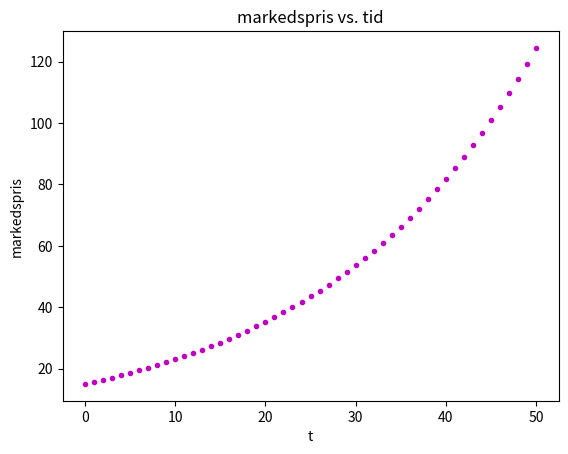

This chart was generated by the following Python code:
import random
import matplotlib.pyplot as plt

# Markedsparametre

# Alpha: hvor meget forbrugere vil efterspørge, hvis prisen er nul
alpha = 10.5

# Beta: hældning på demand-kurve, hvor stor effekt prisen på varen har på efterspørgslen
beta = 1.75

# Theta: afgører hvilken indflydelse det har at prisen afviger fra markedsgennemsnittet
theta = 1.45833

def demand(price, market_price):
    return alpha - beta * price + theta * market_price

class Producer:
    def __init__(self, initial_price, initial_production):
        # Initielle værdier
        self.price = initial_price
        self.market_price_forecast = self.price + random.gauss(0, 5)
        self.quantity = initial_production
        self.excess_supply = 0

        # Normalfordelte konstanter (det står ikke i paperet hvordan de er sat)
        self.epsilon = random.gauss(0, 1)
        self.u = random.gauss(0, 1)
        self.eta = random.gauss(0, 1)

        # Koefficienter for agenten (pt. samme for alle agenter)
        # [redacted]
        # beregnet via first-order heuristics

        # Koefficienter til estimering af markedspris
        self.w0 = 0.817 # vægtning af sidste obseverede markedspris
        self.w1 = 0.238 # vægtning af vores egen sidste forudsigelse

        # Koefficienter til beslutning af pris
        self.coeff_p = 0.832    # vægtning af sidste pris
        self.coeff_pe = 0.199   # vægtning af forventede markedspris
        self.coeff_S = -0.127  # straf for overskydende varer, der ikke bliver solgt

        # Koefficienter til beregning af produktion
        self.alpha = 11.812
        self.beta = 1.412
        self.theta = 1.058

    def set_price(self, market_price):
        # Forudsig fremtidig markedspris
        self.market_price_forecast = (self.w0 * market_price
                                      + self.w1 * self.market_price_forecast
                                      + self.epsilon)

        # Sæt vores pris denne periode
        self.price = (self.coeff_p * self.price
                      + self.coeff_pe * self.market_price_forecast
                      + self.coeff_S * self.excess_supply
                      + self.u)

    def set_production_level(self):
        # Forudsig efterspørgsel
        demand = (self.alpha
                  - self.beta * self.price
                  + self.theta * self.market_price_forecast
                  + self.eta)

        # Producer den mængde der efterspørges
        self.quantity = max(demand, 0)
        
    def observe_demand(self, demand):
        # Opdater overskud i varer (hvor meget blev ikke solgt)
        excess_supply = max(self.quantity - demand, 0)

# Et par hjælpefunktioner
def average(prices):
    return sum(prices)/len(prices)

def prices(agents):
    prices = []
    for agent in agents:
        prices.append(agent.price)
    return prices

def quantities(agents):
    quantities = []
    for agent in agents:
        quantities.append(agent.quantity)
    return quantities

# Parametre for simulationen
num_agents = 2000 # Antal agenter
iterations = 50 # Antal iterationer
initial_production_quantity = 20 # Alle agenter producerer lige meget

# Opret agenterne
agents = []
for i in range(num_agents):
    initial_price = random.gauss(15, 2)
    agent = Producer(initial_price, initial_production_quantity)
    agents.append(agent)

# Initiel markedspris
market_price = average(prices(agents))

# Gem markedspriser og produktions gennemsnit over tid (til plot)
market_price_list = [market_price]
production_averages = [initial_production_quantity]

# Kør simulationen
for t in range(iterations):
    # Lad agenterne sætte pris og produktionsniveau
    for agent in agents:
        agent.set_price(market_price)
        agent.set_production_level()

    # Beregn markedspris og gennemsnitlig produktion
    market_price = average(prices(agents))
    production_average = average(quantities(agents))
    
    # Lad agenter observere faktisk efterspørgsel
    for agent in agents:
        d = demand(agent.price, market_price)
        agent.observe_demand(d)

    # Gem markedspris og gns. produktion til plot
    market_price_list.append(market_price)
    production_averages.append(production_average)

# Print resultater
for t in range(iterations):
    print(t, market_price_list[t], production_averages[t])

# Plot
plt.title('markedspris vs. tid')
plt.xlabel('t')
plt.ylabel('markedspris')
plt.plot(range(iterations+1), market_price_list, 'm.')
plt.show()

